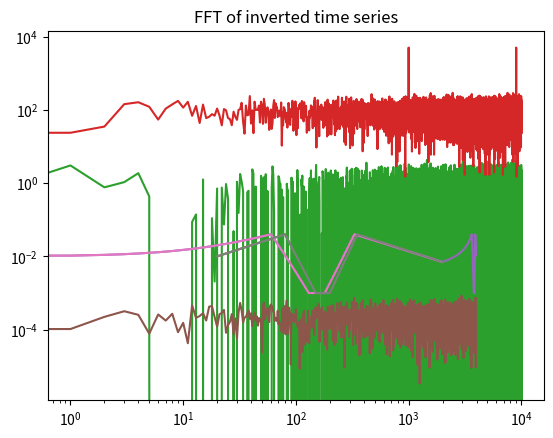

The script that saved this image:
#!/usr/bin/env python
# coding: utf-8

# In[1]:


from random import random
import scipy as sp
import scipy.interpolate
from scipy.fft import fft, ifft
import numpy as np
import matplotlib.pyplot as plt


# In[2]:


def log_interp(zz,xx,yy,):
    logz = np.log10(zz)
    logx = np.log10(xx)
    logy = np.log10(yy)
    return np.power(10.0, np.interp(logz, logx, logy))


# In[3]:


freq = [20,80,150,200,350,2000]
amp = [0.01,0.04,0.001,0.001,0.04,0.007042]


# In[4]:


points = range(freq[0],freq[-1])


# In[5]:


nums = []
count = 0
lowFreq = freq[count]
highFreq = freq[count + 1] # no error checks for now
lowAmp = amp[count]
highAmp = amp[count + 1]
for j in range(0,len(points)):
    if points[j] == highFreq:
        temp = highAmp
    else:
      if points[j] > highFreq:
        count = count + 1
        lowFreq = freq[count]
        highFreq = freq[count + 1] # no error checks for now
        lowAmp = amp[count]
        highAmp = amp[count + 1]
      temp = log_interp(points[j],[lowFreq,highFreq],[lowAmp,highAmp])
    nums.append(temp)


# In[6]:


plt.plot(points,nums)
plt.show()


# In[7]:


plt.loglog(points,nums)
plt.title('Interppolated PSD')
plt.show()


# In[8]:
yuck = np.zeros(10000)
duh = np.ones(10000)
for j in range(1,len(yuck)):
  yuck[j] = np.random.normal(0.0,1.0)
  duh[j] = duh[j] * np.sin(2*3.14159265*100*j/1000)
  yuck[j] = yuck[j] + duh[j]

halfRange = len(nums)
print(halfRange)
for j in range(1,halfRange):
  #print(halfRange-j+1)
  temp = nums[halfRange-j]
  nums.append(temp)

complexNums = []
for j in range(0,len(nums)):
  randomPhase = 2*np.pi*np.random.uniform(0,1)
  complexNums.append(complex(nums[j]*np.sin(randomPhase),nums[j]*np.cos(randomPhase)))

dummy = fft(yuck)
print("Class of fft variable is",type(dummy))
plt.plot(yuck)
plt.title('Time Series')
plt.show()
#plt.semilogy(abs(dummy[0:len(dummy)//2]))
plt.semilogy(abs(dummy))
plt.title('FFT')
plt.show()

gfg_inversed = ifft(complexNums)
#gfg_inversed = ifft(dummy)
print("Length of inversed fft =",len(gfg_inversed))
print("Length of frequency vector is",len(points))
# In[9]:
plt.semilogy(nums)
plt.show()

plt.plot(abs(gfg_inversed))
plt.title('Time Series from PSD')
plt.show()

print('Length of IFFT result =',len(gfg_inversed))

dummy = fft(gfg_inversed)

#plt.semilogy(abs(dummy[0:len(dummy)//2]))
plt.loglog(abs(dummy[0:len(dummy)//2]))
plt.loglog(freq,amp)
plt.title('FFT of inverted time series')
plt.show()

# In[ ]:




